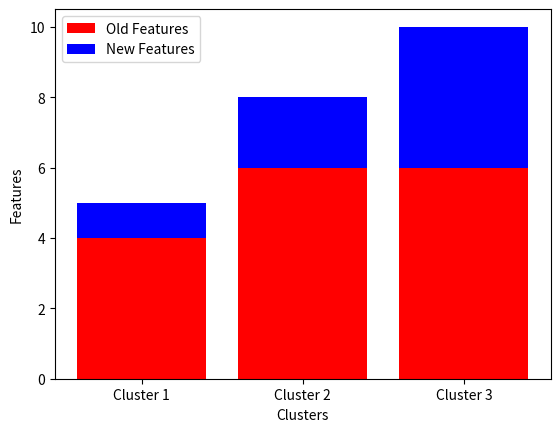

Write the Python code that produced this figure.
import matplotlib.pyplot as plt

Clusters = ["Cluster 1", "Cluster 2", "Cluster 3"]
TotalFeatures = [5, 8, 10]
NewFeatures = [1, 2, 4]
OldFeatures = [4, 6, 6]

plt.xlabel("Clusters")
plt.ylabel("Features")

plt.bar(Clusters,OldFeatures, color='r')
plt.bar(Clusters, NewFeatures, bottom=OldFeatures, color='b')

plt.legend(["Old Features", "New Features"])
plt.show()